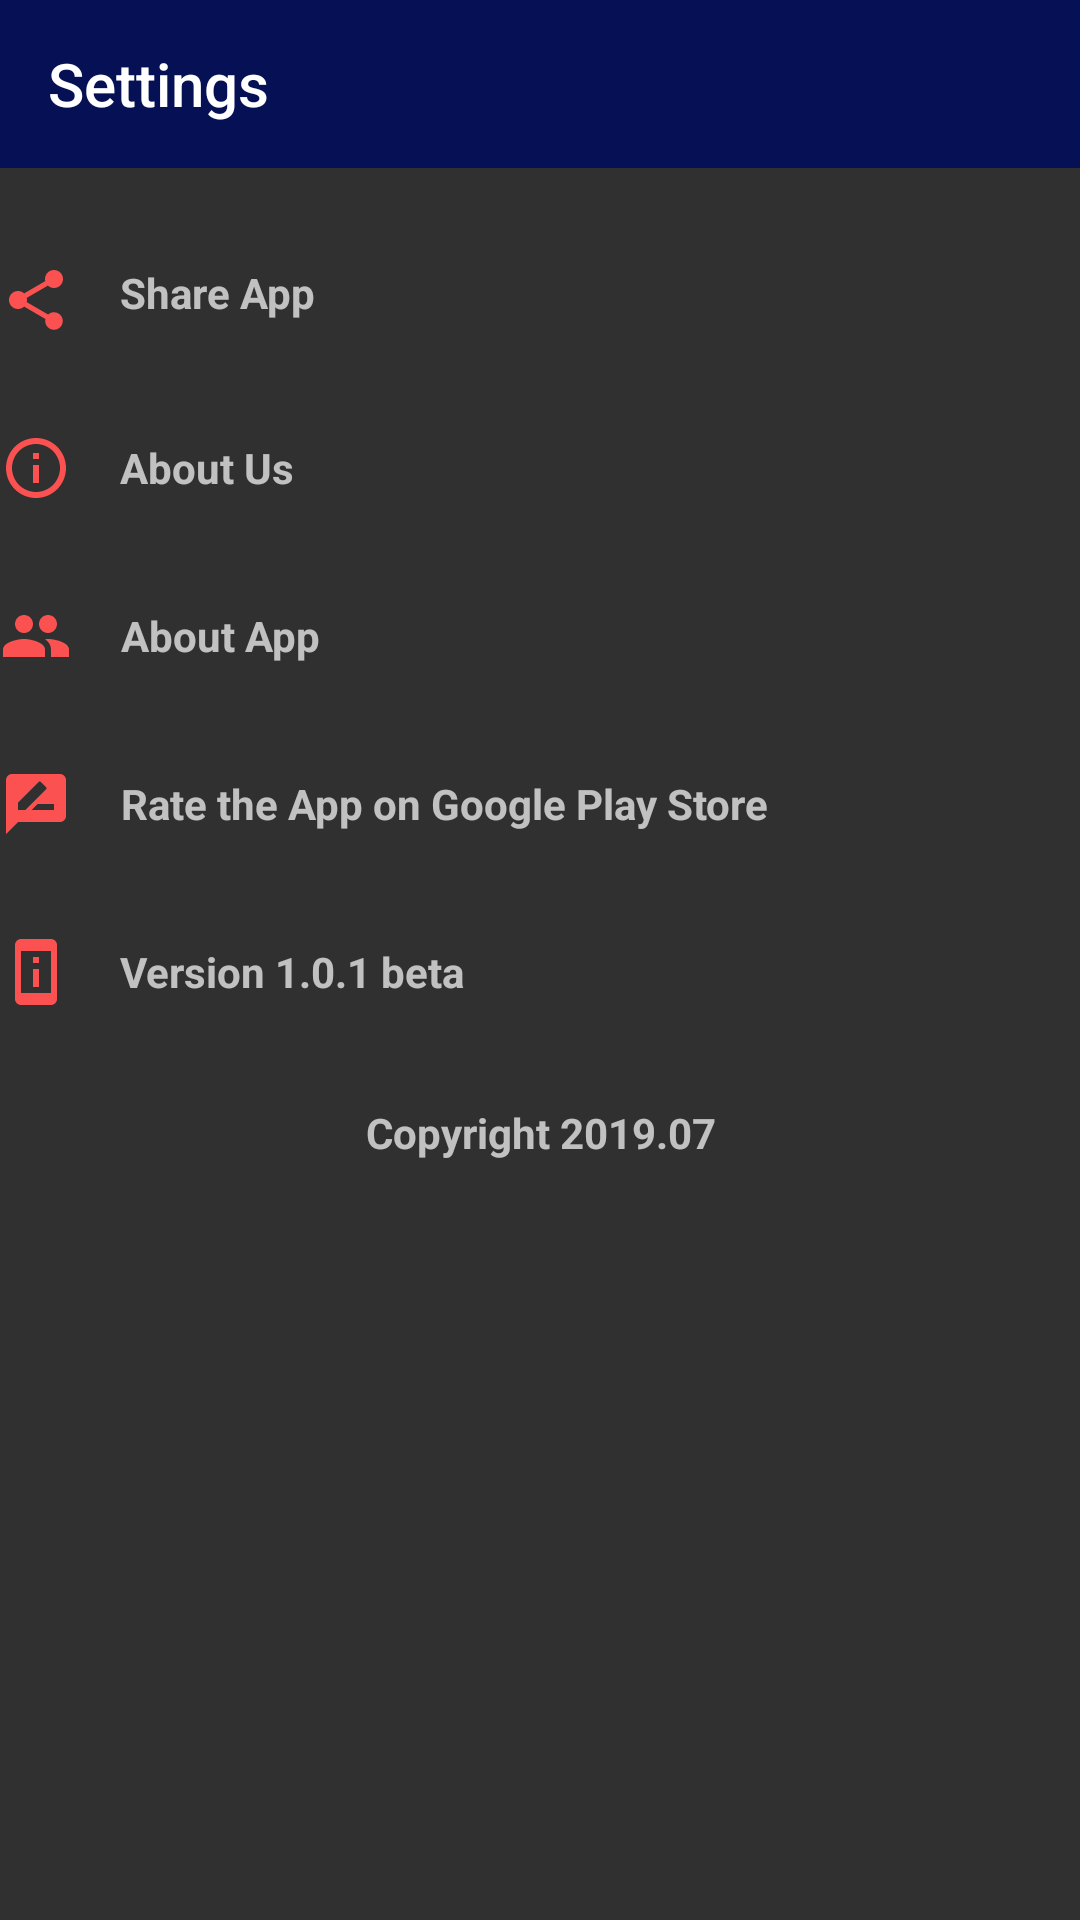

Write the Android layout XML for this screen, with the resource values it uses.
<!-- AndroidManifest.xml: application theme AppTheme.Base -->
<!-- res/layout/setting.xml -->
<?xml version="1.0" encoding="utf-8"?>
<LinearLayout xmlns:android="http://schemas.android.com/apk/res/android"
    android:layout_width="match_parent"
    android:layout_height="match_parent"
    android:orientation="vertical"
    >
    <android.support.v7.widget.Toolbar
        android:id="@+id/mTool_setting"
        xmlns:android="http://schemas.android.com/apk/res/android"
        xmlns:app="http://schemas.android.com/apk/res-auto"
        android:layout_width="match_parent"
        android:layout_height="?attr/actionBarSize"

        android:background="#061055"
        app:popupTheme="@style/Theme.Design.NoActionBar"
        app:theme="@style/Theme.Design.NoActionBar"
        app:title="Settings"/>

    <TextView
        android:id="@+id/share_app"
        android:layout_width="wrap_content"
        android:layout_height="wrap_content"
        android:layout_marginTop="32dp"
        android:layout_marginBottom="32dp"
        android:drawableLeft="@drawable/ic_share_app"
        android:drawablePadding="16dp"
        android:clickable="true"
        android:text="Share App"
        android:textStyle="bold" />

            <TextView
                android:id="@+id/about_us"

              android:layout_height="wrap_content"
                android:layout_width="wrap_content"
                android:drawableLeft="@drawable/ic_info_setting"
                android:drawablePadding="16dp"
                android:layout_marginBottom="32dp"
                android:textStyle="bold"
                android:gravity="center"
                android:onClick="onClick"
                android:text="About Us"
                />

    <TextView
        android:id="@+id/about_app"

        android:layout_height="wrap_content"
        android:layout_width="wrap_content"
        android:drawableLeft="@drawable/aboutus"
        android:drawablePadding="16dp"
        android:layout_marginBottom="32dp"
        android:textStyle="bold"
        android:gravity="center"
        android:onClick="onClick"
        android:text="About App"
        />

            <TextView
                android:id="@+id/rate_app"
               android:layout_width="wrap_content"
                android:layout_height="wrap_content"

                android:layout_marginBottom="32dp"
                android:drawableLeft="@drawable/ic_rate_review"
                android:drawablePadding="16dp"
                android:gravity="center"
                android:onClick="onClick"
                android:textStyle="bold"
                android:text="Rate the App on Google Play Store"
             />
        <TextView
            android:layout_width="wrap_content"
            android:layout_height="wrap_content"
            android:drawableLeft="@drawable/ic_version"
            android:drawablePadding="16dp"
            android:layout_marginBottom="32dp"
            android:textStyle="bold"
            android:gravity="center"
            android:onClick="onClick"
            android:text="Version 1.0.1 beta"
            />
            <TextView
                android:layout_width="match_parent"
                android:layout_height="wrap_content"
                android:layout_marginBottom="32dp"
                android:gravity="center"
                android:textStyle="bold"
                android:text="Copyright 2019.07"

               />



</LinearLayout>
<!-- resources referenced by this layout -->
<resources>
  <!-- drawable aboutus (drawable) -->
  <vector android:height="24dp" android:tint="#FC5151"
      android:viewportHeight="24.0" android:viewportWidth="24.0"
      android:width="24dp" xmlns:android="http://schemas.android.com/apk/res/android">
      <path android:fillColor="#FF000000" android:pathData="M16,11c1.66,0 2.99,-1.34 2.99,-3S17.66,5 16,5c-1.66,0 -3,1.34 -3,3s1.34,3 3,3zM8,11c1.66,0 2.99,-1.34 2.99,-3S9.66,5 8,5C6.34,5 5,6.34 5,8s1.34,3 3,3zM8,13c-2.33,0 -7,1.17 -7,3.5L1,19h14v-2.5c0,-2.33 -4.67,-3.5 -7,-3.5zM16,13c-0.29,0 -0.62,0.02 -0.97,0.05 1.16,0.84 1.97,1.97 1.97,3.45L17,19h6v-2.5c0,-2.33 -4.67,-3.5 -7,-3.5z"/>
  </vector>
  <!-- drawable ic_info_setting (drawable) -->
  <vector android:height="24dp" android:tint="#FC5151"
      android:viewportHeight="24.0" android:viewportWidth="24.0"
      android:width="24dp" xmlns:android="http://schemas.android.com/apk/res/android">
      <path android:fillColor="#FF000000" android:pathData="M11,17h2v-6h-2v6zM12,2C6.48,2 2,6.48 2,12s4.48,10 10,10 10,-4.48 10,-10S17.52,2 12,2zM12,20c-4.41,0 -8,-3.59 -8,-8s3.59,-8 8,-8 8,3.59 8,8 -3.59,8 -8,8zM11,9h2L13,7h-2v2z"/>
  </vector>
  <!-- drawable ic_rate_review (drawable) -->
  <vector android:height="24dp" android:tint="#FC5151"
      android:viewportHeight="24.0" android:viewportWidth="24.0"
      android:width="24dp" xmlns:android="http://schemas.android.com/apk/res/android">
      <path android:fillColor="#FF000000" android:pathData="M20,2L4,2c-1.1,0 -1.99,0.9 -1.99,2L2,22l4,-4h14c1.1,0 2,-0.9 2,-2L22,4c0,-1.1 -0.9,-2 -2,-2zM6,14v-2.47l6.88,-6.88c0.2,-0.2 0.51,-0.2 0.71,0l1.77,1.77c0.2,0.2 0.2,0.51 0,0.71L8.47,14L6,14zM18,14h-7.5l2,-2L18,12v2z"/>
  </vector>
  <!-- drawable ic_share_app (drawable) -->
  <vector android:height="24dp" android:tint="#FC5151"
      android:viewportHeight="24.0" android:viewportWidth="24.0"
      android:width="24dp" xmlns:android="http://schemas.android.com/apk/res/android">
      <path android:fillColor="#FF000000" android:pathData="M18,16.08c-0.76,0 -1.44,0.3 -1.96,0.77L8.91,12.7c0.05,-0.23 0.09,-0.46 0.09,-0.7s-0.04,-0.47 -0.09,-0.7l7.05,-4.11c0.54,0.5 1.25,0.81 2.04,0.81 1.66,0 3,-1.34 3,-3s-1.34,-3 -3,-3 -3,1.34 -3,3c0,0.24 0.04,0.47 0.09,0.7L8.04,9.81C7.5,9.31 6.79,9 6,9c-1.66,0 -3,1.34 -3,3s1.34,3 3,3c0.79,0 1.5,-0.31 2.04,-0.81l7.12,4.16c-0.05,0.21 -0.08,0.43 -0.08,0.65 0,1.61 1.31,2.92 2.92,2.92 1.61,0 2.92,-1.31 2.92,-2.92s-1.31,-2.92 -2.92,-2.92z"/>
  </vector>
  <!-- drawable ic_version (drawable) -->
  <vector android:height="24dp" android:tint="#FC5151"
      android:viewportHeight="24.0" android:viewportWidth="24.0"
      android:width="24dp" xmlns:android="http://schemas.android.com/apk/res/android">
      <path android:fillColor="#FF000000" android:pathData="M13,7h-2v2h2L13,7zM13,11h-2v6h2v-6zM17,1.01L7,1c-1.1,0 -2,0.9 -2,2v18c0,1.1 0.9,2 2,2h10c1.1,0 2,-0.9 2,-2L19,3c0,-1.1 -0.9,-1.99 -2,-1.99zM17,19L7,19L7,5h10v14z"/>
  </vector>
  <style name="AppTheme.Base" parent="Theme.AppCompat.NoActionBar">
          
  
          
          <item name="colorPrimary">@color/bb_darkBackgroundColor</item>
  
          
          <item name="colorPrimaryDark">@color/bb_darkBackgroundColor</item>
  
          
          <item name="colorAccent">@color/colorAccent</item>
  
          
      </style>
  <color name="colorAccent">#D81B60</color>
</resources>
